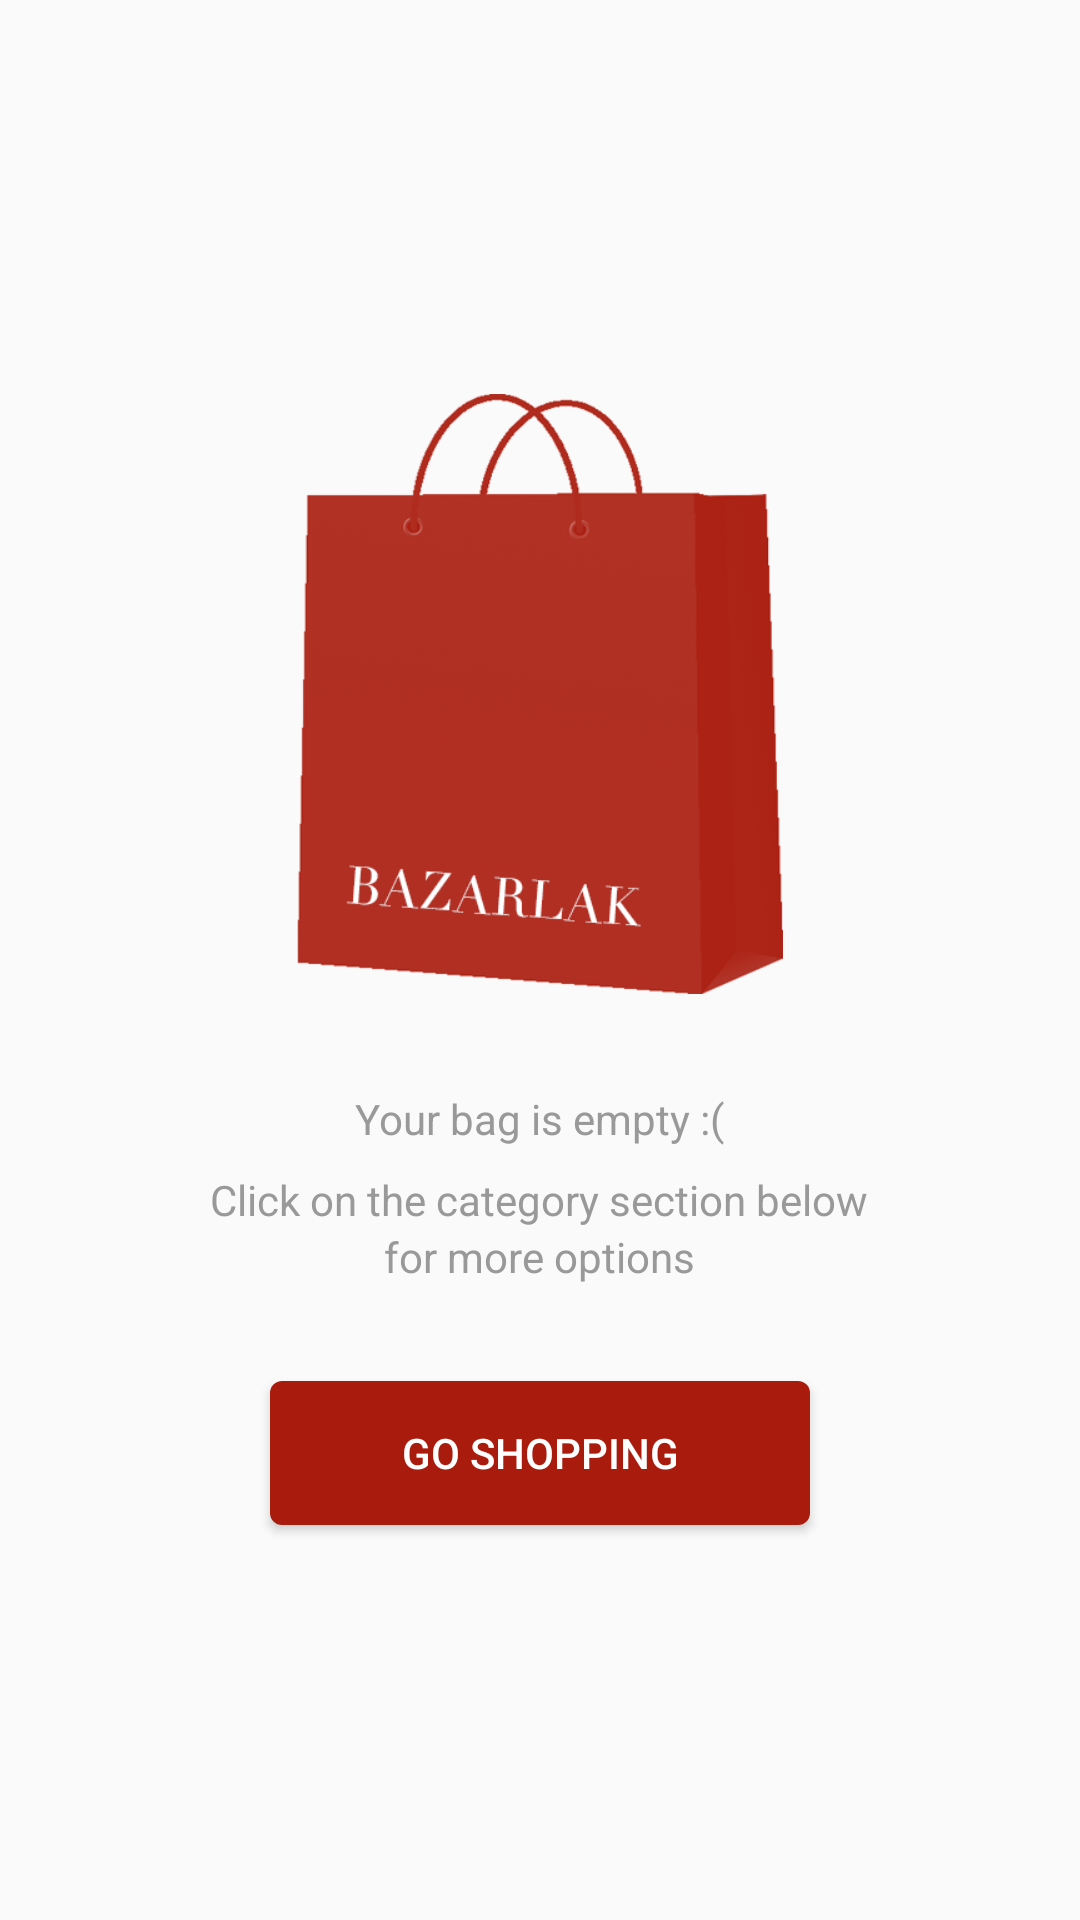

Write the Android layout XML for this screen, with the resource values it uses.
<!-- AndroidManifest.xml: application theme AppTheme -->
<!-- res/layout/empty_bag_fragment.xml -->
<?xml version="1.0" encoding="utf-8"?>
<LinearLayout xmlns:android="http://schemas.android.com/apk/res/android"
    android:id="@+id/empty_bag_layout"
    android:layout_width="wrap_content"
    android:layout_height="wrap_content"
    android:layout_centerHorizontal="true"
    android:layout_gravity="center"
    android:gravity="center"
    android:orientation="vertical">

    <ImageView
        android:layout_width="200dp"
        android:layout_height="200dp"
        android:layout_marginBottom="32dp"
        android:src="@drawable/bazarlakbag" />

    <TextView
        android:layout_width="wrap_content"
        android:layout_height="wrap_content"
        android:text="@string/empty_bag_1_label"
        android:textColor="@color/text_light_grey" />

    <TextView
        android:layout_width="wrap_content"
        android:layout_height="wrap_content"
        android:layout_marginTop="8dp"
        android:text="@string/empty_bag_2_label"
        android:textColor="@color/text_light_grey" />

    <TextView
        android:layout_width="wrap_content"
        android:layout_height="wrap_content"
        android:text="@string/empty_bag_3_label"
        android:textColor="@color/text_light_grey" />

    <Button
        android:id="@+id/go_shopping_button"
        android:layout_width="180dp"
        android:layout_height="wrap_content"
        android:layout_marginTop="32dp"
        android:background="@drawable/red_button_shap"
        android:text="@string/go_shopping_label"
        android:textColor="@color/buttonColor" />
</LinearLayout>
<!-- resources referenced by this layout -->
<resources>
  <color name="buttonColor">#FFFFFF</color>
  <color name="text_light_grey">#999999</color>
  <!-- drawable bazarlakbag: png bitmap (drawable, 52256 bytes) -->
  <!-- drawable red_button_shap (drawable) -->
  <?xml version="1.0" encoding="utf-8"?>
  <shape xmlns:android="http://schemas.android.com/apk/res/android"
      android:shape="rectangle">
      
      <solid android:color="@color/colorPrimary"/>
      <corners android:radius="4dp"/>
  </shape>
  <string name="empty_bag_1_label">Your bag is empty :(</string>
  <string name="empty_bag_2_label">Click on the category section below</string>
  <string name="empty_bag_3_label">for more options</string>
  <string name="go_shopping_label">Go Shopping</string>
  <style name="AppTheme" parent="Theme.AppCompat.Light.DarkActionBar">
          <item name="colorPrimary">@color/colorPrimary</item>
          <item name="colorPrimaryDark">@color/colorPrimaryDark</item>
          <item name="colorAccent">@color/colorPrimaryDark</item>
          <item name="windowActionBar">false</item>
          <item name="windowNoTitle">true</item>
      </style>
  <color name="colorPrimary">#a91b0d</color>
  <color name="colorPrimaryDark">#730000</color>
</resources>
